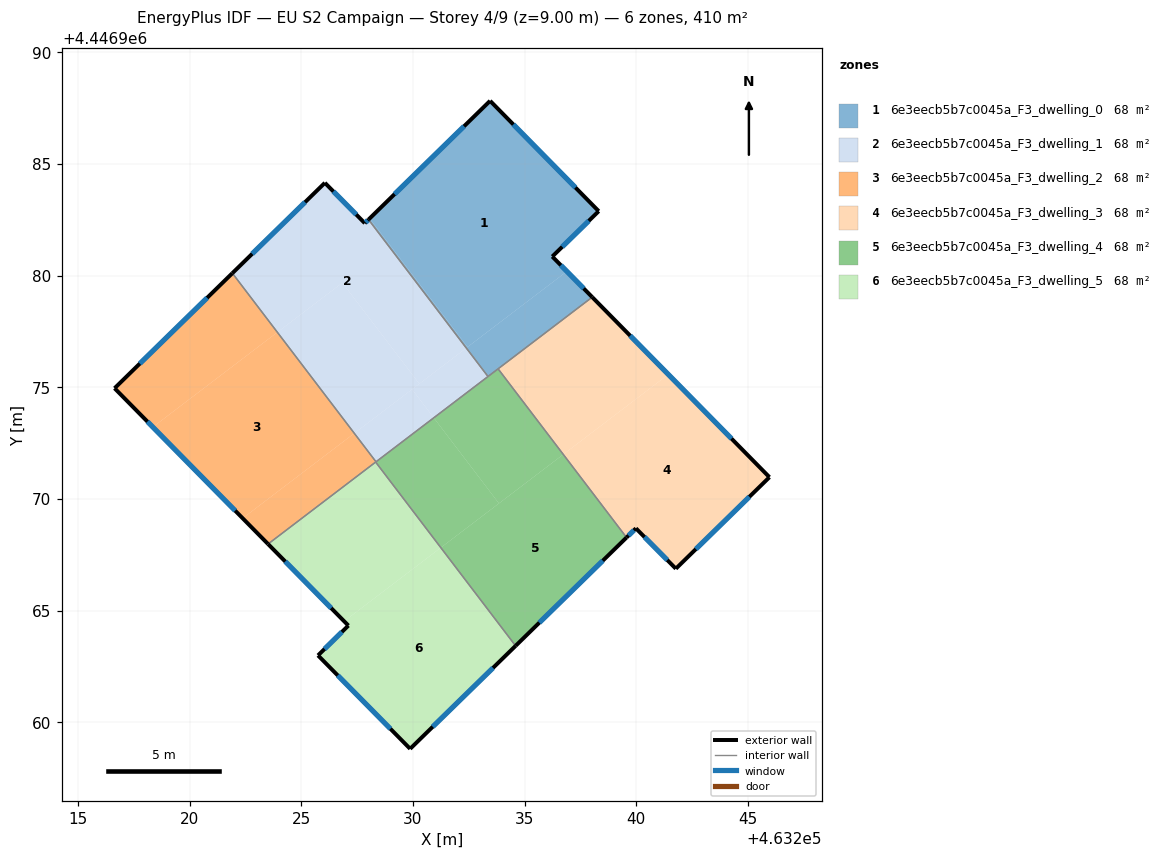
=== STOREY PLAN SPEC (per zone: floor XY polygon, exterior-wall plan segments, windows/doors) ===
zone 1: 6e3eecb5b7c0045a_F3_dwelling_0  (68.4 m²)
  floor: (463233.46, 4446987.83) (463238.32, 4446982.89) (463236.24, 4446980.86) (463236.90, 4446980.19) (463232.45, 4446976.81) (463228.06, 4446982.56)
  floor: (463228.06, 4446982.56) (463232.45, 4446976.81) (463232.39, 4446976.76) (463228.01, 4446982.51)
  floor: (463236.90, 4446980.19) (463238.03, 4446979.04) (463233.36, 4446975.49) (463232.39, 4446976.76)
  exterior wall: (463238.03, 4446979.04) – (463236.24, 4446980.86)  [2.6 m]
    window: (463237.65, 4446979.43) – (463236.63, 4446980.47)  [2.5 m²]
  exterior wall: (463233.46, 4446987.83) – (463228.01, 4446982.51)  [7.6 m]
    window: (463232.29, 4446986.69) – (463229.18, 4446983.65)  [7.5 m²]
  exterior wall: (463238.32, 4446982.89) – (463233.46, 4446987.83)  [6.9 m]
    window: (463237.28, 4446983.95) – (463234.50, 4446986.77)  [6.8 m²]
  exterior wall: (463236.24, 4446980.86) – (463238.32, 4446982.89)  [2.9 m]
    window: (463236.69, 4446981.29) – (463237.88, 4446982.46)  [2.8 m²]
  interior walls: 3
zone 2: 6e3eecb5b7c0045a_F3_dwelling_1  (68.4 m²)
  floor: (463228.01, 4446982.51) (463232.39, 4446976.76) (463230.29, 4446975.16) (463226.84, 4446979.69) (463223.93, 4446977.47) (463221.92, 4446980.11) (463226.06, 4446984.16) (463227.85, 4446982.35)
  floor: (463226.84, 4446979.69) (463230.29, 4446975.16) (463227.38, 4446972.94) (463223.93, 4446977.47)
  floor: (463232.39, 4446976.76) (463233.36, 4446975.49) (463230.94, 4446973.64) (463229.96, 4446974.91)
  floor: (463229.96, 4446974.91) (463230.94, 4446973.64) (463228.35, 4446971.67) (463227.38, 4446972.94)
  exterior wall: (463226.06, 4446984.16) – (463221.91, 4446980.11)  [5.8 m]
    window: (463225.17, 4446983.29) – (463222.80, 4446980.98)  [5.7 m²]
  exterior wall: (463227.85, 4446982.35) – (463226.06, 4446984.16)  [2.5 m]
    window: (463227.46, 4446982.74) – (463226.44, 4446983.77)  [2.5 m²]
  exterior wall: (463228.01, 4446982.51) – (463227.85, 4446982.35)  [0.2 m]
    window: (463227.98, 4446982.48) – (463227.88, 4446982.39)  [0.2 m²]
  interior walls: 3
zone 3: 6e3eecb5b7c0045a_F3_dwelling_2  (68.4 m²)
  floor: (463223.93, 4446977.47) (463227.38, 4446972.94) (463222.38, 4446969.14) (463218.35, 4446973.22)
  floor: (463221.92, 4446980.11) (463223.93, 4446977.47) (463218.35, 4446973.22) (463216.64, 4446974.96)
  floor: (463227.38, 4446972.94) (463228.35, 4446971.67) (463223.51, 4446967.98) (463222.38, 4446969.14)
  exterior wall: (463216.64, 4446974.96) – (463223.51, 4446967.98)  [9.8 m]
    window: (463218.11, 4446973.47) – (463222.04, 4446969.48)  [9.6 m²]
  exterior wall: (463221.91, 4446980.11) – (463216.64, 4446974.96)  [7.4 m]
    window: (463220.78, 4446979.01) – (463217.77, 4446976.06)  [7.2 m²]
  interior walls: 3
zone 4: 6e3eecb5b7c0045a_F3_dwelling_3  (68.4 m²)
  floor: (463241.44, 4446975.58) (463245.97, 4446970.98) (463241.78, 4446966.88) (463239.99, 4446968.69) (463239.57, 4446968.28) (463236.74, 4446972.00)
  floor: (463238.03, 4446979.04) (463241.44, 4446975.58) (463236.74, 4446972.00) (463233.82, 4446975.83)
  exterior wall: (463245.97, 4446970.98) – (463238.03, 4446979.04)  [11.3 m]
    window: (463244.27, 4446972.70) – (463239.73, 4446977.31)  [11.1 m²]
  exterior wall: (463241.78, 4446966.88) – (463245.97, 4446970.98)  [5.9 m]
    window: (463242.67, 4446967.76) – (463245.07, 4446970.10)  [5.7 m²]
  exterior wall: (463239.99, 4446968.69) – (463241.78, 4446966.88)  [2.5 m]
    window: (463240.37, 4446968.30) – (463241.39, 4446967.27)  [2.5 m²]
  exterior wall: (463239.57, 4446968.28) – (463239.99, 4446968.69)  [0.6 m]
    window: (463239.66, 4446968.36) – (463239.90, 4446968.60)  [0.6 m²]
  interior walls: 2
zone 5: 6e3eecb5b7c0045a_F3_dwelling_4  (68.4 m²)
  floor: (463230.94, 4446973.64) (463233.85, 4446969.80) (463231.25, 4446967.82) (463228.33, 4446971.65)
  floor: (463233.82, 4446975.83) (463236.74, 4446972.00) (463233.85, 4446969.80) (463230.94, 4446973.64)
  floor: (463236.74, 4446972.00) (463239.57, 4446968.28) (463234.60, 4446963.42) (463231.25, 4446967.82)
  exterior wall: (463234.60, 4446963.42) – (463239.57, 4446968.28)  [6.9 m]
    window: (463235.66, 4446964.46) – (463238.50, 4446967.24)  [6.8 m²]
  interior walls: 5
zone 6: 6e3eecb5b7c0045a_F3_dwelling_5  (68.4 m²)
  floor: (463231.25, 4446967.82) (463234.60, 4446963.42) (463229.88, 4446958.81) (463225.75, 4446963.00) (463227.11, 4446964.33) (463226.92, 4446964.52)
  floor: (463228.33, 4446971.65) (463231.25, 4446967.82) (463226.92, 4446964.52) (463223.51, 4446967.98)
  exterior wall: (463223.51, 4446967.98) – (463227.11, 4446964.33)  [5.1 m]
    window: (463224.28, 4446967.20) – (463226.34, 4446965.11)  [5.0 m²]
  exterior wall: (463229.88, 4446958.81) – (463234.60, 4446963.42)  [6.6 m]
    window: (463230.89, 4446959.80) – (463233.59, 4446962.44)  [6.5 m²]
  exterior wall: (463225.75, 4446963.00) – (463229.88, 4446958.81)  [5.9 m]
    window: (463226.63, 4446962.10) – (463228.99, 4446959.71)  [5.8 m²]
  exterior wall: (463227.11, 4446964.33) – (463225.75, 4446963.00)  [1.9 m]
    window: (463226.82, 4446964.04) – (463226.04, 4446963.28)  [1.9 m²]
  interior walls: 2

=== DERIVED (storey summary) ===
Building: EU S2 Campaign
Storey: 4 of 9  (floor level z = 9.00 m)
Storey gross floor area: 410.3 m²
Zones on this storey: 6
  - 6e3eecb5b7c0045a_F3_dwelling_0: floor 68.4 m²; exterior wall 20.0 m (60.0 m²); 4 window(s) 19.6 m²; WWR 32.7%
  - 6e3eecb5b7c0045a_F3_dwelling_1: floor 68.4 m²; exterior wall 8.6 m (25.7 m²); 3 window(s) 8.4 m²; WWR 32.7%
  - 6e3eecb5b7c0045a_F3_dwelling_2: floor 68.4 m²; exterior wall 17.2 m (51.5 m²); 2 window(s) 16.8 m²; WWR 32.7%
  - 6e3eecb5b7c0045a_F3_dwelling_3: floor 68.4 m²; exterior wall 20.3 m (60.9 m²); 4 window(s) 19.9 m²; WWR 32.7%
  - 6e3eecb5b7c0045a_F3_dwelling_4: floor 68.4 m²; exterior wall 6.9 m (20.8 m²); 1 window(s) 6.8 m²; WWR 32.7%
  - 6e3eecb5b7c0045a_F3_dwelling_5: floor 68.4 m²; exterior wall 19.5 m (58.5 m²); 4 window(s) 19.1 m²; WWR 32.7%
Zone adjacency (shared interzone walls):
  - 6e3eecb5b7c0045a_F3_dwelling_0 ↔ 6e3eecb5b7c0045a_F3_dwelling_1
  - 6e3eecb5b7c0045a_F3_dwelling_0 ↔ 6e3eecb5b7c0045a_F3_dwelling_3
  - 6e3eecb5b7c0045a_F3_dwelling_0 ↔ 6e3eecb5b7c0045a_F3_dwelling_4
  - 6e3eecb5b7c0045a_F3_dwelling_1 ↔ 6e3eecb5b7c0045a_F3_dwelling_2
  - 6e3eecb5b7c0045a_F3_dwelling_1 ↔ 6e3eecb5b7c0045a_F3_dwelling_4
  - 6e3eecb5b7c0045a_F3_dwelling_2 ↔ 6e3eecb5b7c0045a_F3_dwelling_4
  - 6e3eecb5b7c0045a_F3_dwelling_2 ↔ 6e3eecb5b7c0045a_F3_dwelling_5
  - 6e3eecb5b7c0045a_F3_dwelling_3 ↔ 6e3eecb5b7c0045a_F3_dwelling_4
  - 6e3eecb5b7c0045a_F3_dwelling_4 ↔ 6e3eecb5b7c0045a_F3_dwelling_5